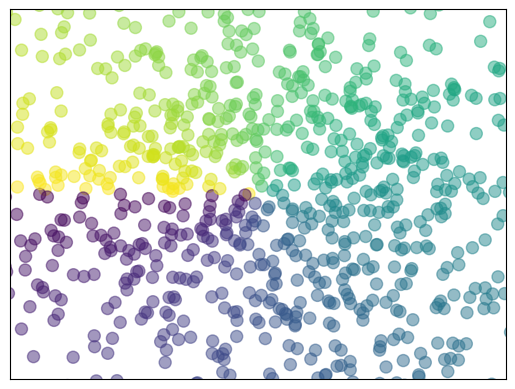

This chart was generated by the following Python code:
# coding=utf-8
import matplotlib.pyplot as plt
import numpy as np
import pandas as pd
from mpl_toolkits.mplot3d import Axes3D
import matplotlib.gridspec as gridspec
from matplotlib import animation


def first():
    x = np.linspace(-1, 1, 50)
    y = x ** 2 + 1
    plt.plot(x, y)
    plt.show()


def second():
    x = np.linspace(-3, 3, 50)
    y1 = 2 * x + 1
    y2 = x ** 2

    plt.figure()
    plt.plot(x, y1)

    plt.figure(num=3, figsize=(8, 5))
    plt.plot(x, y2)
    plt.plot(x, y1, color='red', linewidth=1.0, linestyle='--')

    plt.show()


def third():
    x = np.linspace(-3, 3, 50)
    y1 = 2 * x + 1
    y2 = x ** 2

    plt.figure()
    plt.plot(x, y2)
    plt.plot(x, y1, color='red', linewidth=1.0, linestyle='--')

    plt.xlim((-1, 2))
    plt.ylim((-2, 3))
    plt.xlabel("I am x")
    plt.ylabel("I am y")

    new_ticks = np.linspace(-1, 2, 5)
    print(new_ticks)
    plt.xticks(new_ticks)
    plt.yticks([-2, -1.8, -1, 1.22, 3], ['really bad', 'bad', 'normal', 'good', 'really good'])

    plt.show()


def four():
    x = np.linspace(-3, 3, 50)
    y1 = 2 * x + 1
    y2 = x ** 2

    plt.figure()
    plt.plot(x, y2)
    plt.plot(x, y1, color='red', linewidth=1.0, linestyle='--')

    plt.xlim((-1, 2))
    plt.ylim((-2, 3))
    plt.xlabel("I am x")
    plt.ylabel("I am y")

    new_ticks = np.linspace(-1, 2, 5)
    print(new_ticks)
    plt.xticks(new_ticks)
    plt.yticks([-2, -1.8, -1, 1.22, 3], ['really bad', 'bad', 'normal', 'good', 'really good'])

    # gca='get current axis'
    ax = plt.gca()
    ax.spines['right'].set_color('none')
    ax.spines['top'].set_color('none')

    ax.xaxis.set_ticks_position('bottom')
    ax.yaxis.set_ticks_position('left')

    ax.spines['bottom'].set_position(('data', 0))
    ax.spines['left'].set_position(('data', 0))

    plt.show()


def five():
    x = np.linspace(-3, 3, 50)
    y1 = 2 * x + 1
    y2 = x ** 2

    plt.figure()
    l1 = plt.plot(x, y2, label='up')
    l2 = plt.plot(x, y1, color='red', linewidth=1.0, linestyle='--', label='down')

    plt.xlim((-1, 2))
    plt.ylim((-2, 3))
    plt.xlabel("I am x")
    plt.ylabel("I am y")

    new_ticks = np.linspace(-1, 2, 5)
    print(new_ticks)
    plt.xticks(new_ticks)
    plt.yticks([-2, -1.8, -1, 1.22, 3], ['really bad', 'bad', 'normal', 'good', 'really good'])

    # gca='get current axis'
    ax = plt.gca()
    ax.spines['right'].set_color('none')
    ax.spines['top'].set_color('none')

    ax.xaxis.set_ticks_position('bottom')
    ax.yaxis.set_ticks_position('left')

    ax.spines['bottom'].set_position(('data', 0))
    ax.spines['left'].set_position(('data', 0))

    plt.legend(handles=[l1, l2], labels=['aa', 'bb'], loc='best')

    plt.show()


def annotation():
    x = np.linspace(-3, 3, 50)
    y = 2 * x + 1

    plt.figure(num=1, figsize=(8, 5))
    plt.plot(x, y)

    ax = plt.gca()
    ax.spines['right'].set_color('none')
    ax.spines['top'].set_color('none')

    ax.xaxis.set_ticks_position('bottom')
    ax.yaxis.set_ticks_position('left')

    ax.spines['bottom'].set_position(('data', 0))
    ax.spines['left'].set_position(('data', 0))

    x0 = 1
    y0 = 2 * x0 + 1
    plt.scatter(x0, y0, s=50, color='b')
    plt.plot([x0, x0], [y0, 0], 'k--', lw=2.5)

    # method 1
    #######
    plt.annotate(r'2x+1=%d' % y0, xy=(x0, y0), xytext=(+30, -30), textcoords='offset points', fontsize=16,
                 arrowprops=dict(arrowstyle='->', connectionstyle='arc3,rad=.2'))

    ## method 2
    plt.text(-3.7, 3, r'\mu\ \sigma_i\ \alpha_t', fontdict={'size': 16,
                                                            'color': 'r'})
    plt.show()
    plt.show()


def axis_tick():
    x = np.linspace(-3, 3, 50)
    y = 0.1 * x

    plt.figure()
    plt.plot(x, y, linewidth=10)
    plt.ylim(-2, 2)
    ax = plt.gca()
    ax.spines['top'].set_color('none')
    ax.spines['right'].set_color('none')

    ax.xaxis.set_ticks_position('bottom')
    ax.yaxis.set_ticks_position('left')

    ax.spines['bottom'].set_position(("data", 0))
    ax.spines['left'].set_position(("data", 0))

    for lable in ax.get_xticklabels() + ax.get_yticklabels():
        lable.set_fontsize(12)
        lable.set_bbox(dict(facecolor='white', edgecolor='None', alpha=0.7))

    plt.show()


def scatter():
    n = 1024
    X = np.random.normal(0, 1, n)
    Y = np.random.normal(0, 1, n)

    T = np.arctan2(Y, X)  # for color value

    plt.scatter(X, Y, s=75, c=T, alpha=0.5)

    plt.xlim((-1.5, 1.5))
    plt.ylim((-1.5, 1.5))
    plt.xticks(())
    plt.yticks(())
    plt.show()


def bar():
    n = 12
    X = np.arange(n)
    Y1 = (1 - X / float(n)) * np.random.uniform(0.5, 1.0, n)
    Y2 = (1 - X / float(n)) * np.random.uniform(0.5, 1.0, n)

    plt.bar(X, +Y1, facecolor='#9999ff', edgecolor='white')
    plt.bar(X, -Y2, facecolor='#ff9999', edgecolor='white')

    for x, y in zip(X, Y1):
        # ha: horizontal alignment
        plt.text(x, y, '%.2f' % y, ha='center', va='bottom')

    for x, y in zip(X, Y2):
        # ha: horizontal alignment
        plt.text(x, -y, '-%.2f' % y, ha='center', va='top')

    plt.xlim(-5, n)
    plt.xticks(())
    plt.ylim(-1.25, 1.25)
    plt.yticks(())

    plt.show()


def f(x, y):
    # the height function
    return (1 - x / 2 + x ** 5 + y ** 3) * np.exp(-x ** 2 - y ** 2)


def contours():
    n = 256
    x = np.linspace(-3, 3, n)
    y = np.linspace(-3, 3, n)
    X, Y = np.meshgrid(x, y)
    # use plt.contourf to filling contours
    # X,Y and the value for (X,Y) point

    plt.contourf(X, Y, f(X, Y), 8, alpha=0.75, cmap=plt.cm.hot)
    # use plt.contour to add contour lines

    C = plt.contour(X, Y, f(X, Y), 8, colors='black', linewidth=.5)

    # 8 is the least lines in the picture
    # adding label
    plt.clabel(C, inline=True, fontsize=10)

    plt.xticks(())
    plt.yticks(())
    plt.show()


def image():
    # image data
    a = np.array([0.313660827978, 0.365348418405, 0.423733120134,
                  0.365348418405, 0.439599930621, 0.525083754405,
                  0.423733120134, 0.525083754405, 0.651536351379]).reshape(3, 3)

    """
    for the value of "interpolation", check this:
    http://matplotlib.org/examples/images_contours_and_fields/interpolation_methods.html
    for the value of "origin"= ['upper', 'lower'], check this:
    http://matplotlib.org/examples/pylab_examples/image_origin.html
    """
    plt.imshow(a, interpolation='nearest', cmap='bone', origin='lower')
    plt.colorbar(shrink=0.9)

    plt.xticks(())
    plt.yticks(())
    plt.show()


def plot_3D():
    fig = plt.figure()
    ax = Axes3D(fig)
    # X,Y value
    X = np.arange(-4, 4, 0.25)
    Y = np.arange(-4, 4, 0.25)
    X, Y = np.meshgrid(X, Y)
    R = np.sqrt(X ** 2 + Y ** 2)
    # height value
    Z = np.sin(R)
    ax.plot_surface(X, Y, Z, rstride=1, cstride=1, cmap=plt.get_cmap('rainbow'))
    ax.contourf(X, Y, Z, zdir='z', offset=-2, cmap='rainbow')
    ax.set_zlim(-2, 2)

    plt.show()


def subplot():
    plt.figure()
    plt.subplot(2, 2, 1)
    plt.plot([0, 1], [0, 1])
    plt.subplot(2, 2, 2)
    plt.plot([0, 1], [0, 2])
    plt.subplot(2, 2, 3)
    plt.plot([0, 1], [0, 3])
    plt.subplot(2, 2, 4)
    plt.plot([0, 1], [0, 4])
    plt.show()

    plt.figure()
    plt.subplot(2, 1, 1)
    plt.plot([0, 1], [0, 1])
    plt.subplot(2, 3, 4)
    plt.plot([0, 1], [0, 2])
    plt.subplot(2, 3, 5)
    plt.plot([0, 1], [0, 3])
    plt.subplot(2, 3, 6)
    plt.plot([0, 1], [0, 4])
    plt.show()


def subplot_in_grid():
    # method 1:sub
    # plt.figure()
    # ax1 = plt.subplot2grid((3, 3), (0, 0), colspan=3, rowspan=1)
    # ax1.plot([1, 2], [1, 2])
    # ax1.set_title('ax1')
    #
    # ax2 = plt.subplot2grid((3, 3), (1, 0), colspan=2)
    # ax3 = plt.subplot2grid((3, 3), (1, 2), rowspan=2)
    # ax4 = plt.subplot2grid((3, 3), (2, 0))
    # ax5 = plt.subplot2grid((3, 3), (2, 1))

    # method2:gridspec
    # plt.figure()
    # gs = gridspec.GridSpec(3, 3)
    # ax1 = plt.subplot(gs[0, :])
    # ax2 = plt.subplot(gs[1, :2])
    # ax3 = plt.subplot(gs[1:, 2])
    # ax4 = plt.subplot(gs[-1, 0])
    # ax5 = plt.subplot(gs[-1, -2])

    # method3: easy to define structure
    f, ((ax11, ax12), (ax21, ax22)) = plt.subplots(2, 2, sharex=True, sharey=True)
    ax11.scatter([1, 2], [2, 1])

    plt.tight_layout()
    plt.show()


def plot_in_plot():
    fig = plt.figure()
    x = [1, 2, 3, 4, 5, 6, 7]
    y = [1, 3, 4, 2, 5, 8, 6]

    left, bottom, width, height = 0.1, 0.1, 0.8, 0.8
    ax1 = fig.add_axes([left, bottom, width, height])
    ax1.plot(x, y, 'r')
    ax1.set_xlabel('x')
    ax1.set_ylabel('y')
    ax1.set_title('title')

    left, bottom, width, height = 0.2, 0.6, 0.25, 0.25
    ax2 = fig.add_axes([left, bottom, width, height])
    ax2.plot(x, y, 'b')
    ax2.set_xlabel('x')
    ax2.set_ylabel('y')
    ax2.set_title('title inside 1')

    plt.axes([0.6, 0.2, 0.25, 0.25])
    plt.plot(y[::-1], x, 'g')
    plt.xlabel('x')
    plt.ylabel('y')
    plt.title('title inside 2')

    plt.tight_layout()
    plt.show()


def second_axis():
    x = np.arange(0, 10, 0.1)
    y1 = 0.05 * x ** 2
    y2 = -1 * y1
    fig, ax1 = plt.subplots()
    ax2 = ax1.twinx()
    ax1.plot(x, y1, 'g-')
    ax2.plot(x, y2, 'b--')

    ax1.set_xlabel('X data ')
    ax1.set_ylabel('Y1', color='g')
    ax2.set_ylabel('Y2', color='b')
    plt.show()


def animate(line, x, i):
    line.set_ydata(np.sin(x + i / 100))
    return line


# something can implement in pyenv
def animation():
    fig, ax = plt.subplots()
    x = np.arange(0.2 * np.pi, 0.01)
    line, = ax.plot(x, np.sin(x))

    ani = animation.FuncAnimation(fig=fig, func=animation(line, x), frame=100, init_func=animation(), interval=20,
                                  blit=False)
    plt.show()


if __name__ == '__main__':
    scatter()
